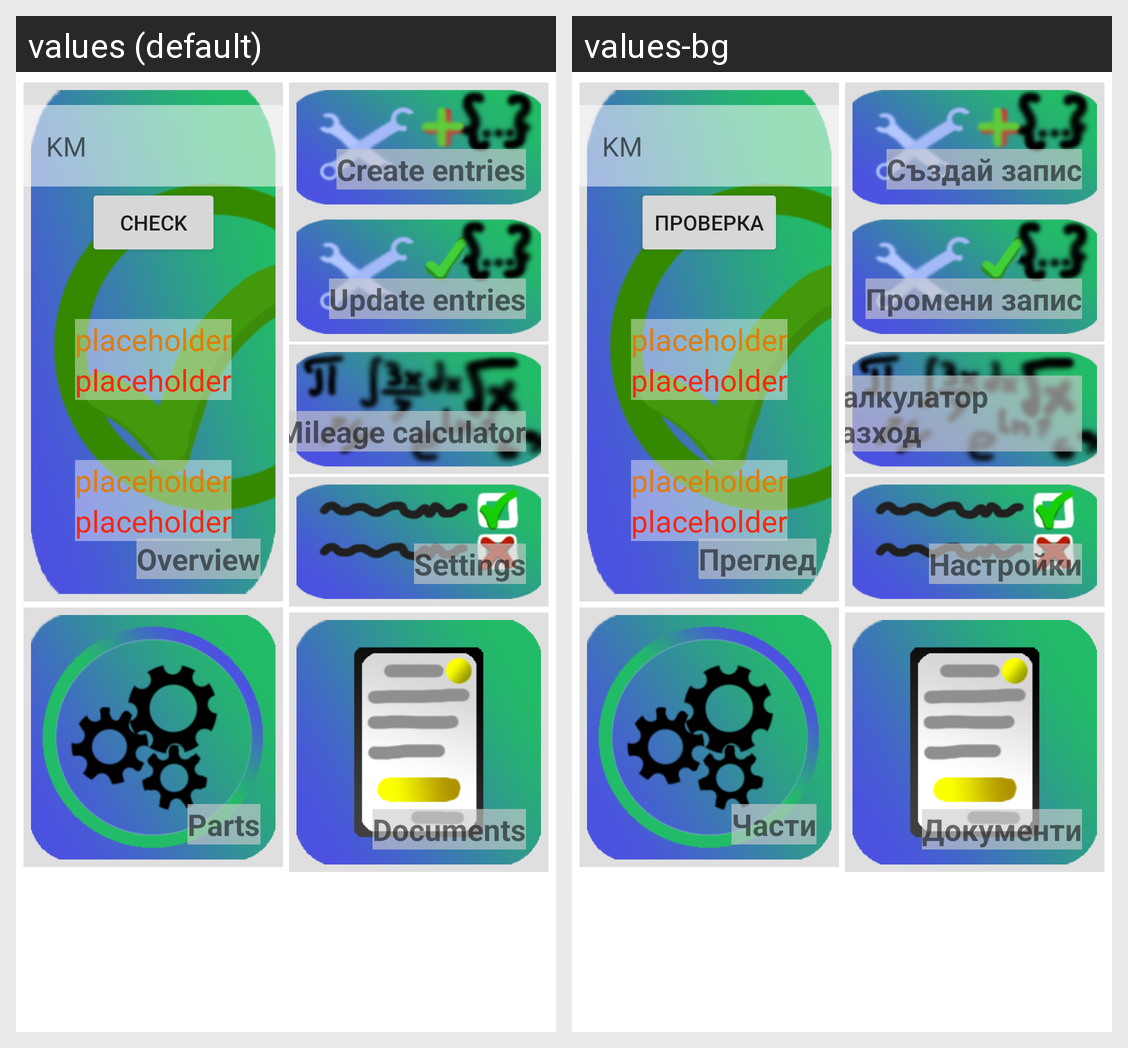

The same Android screen rendered under two of its app's locales, left to right. List the strings drawn on it with the default value and each locale's translation.
Android screen res/layout/activity_start.xml rendered under 2 locales, left to right: values (default), values-bg. Device: Nexus 5 (rendered at 1080×1920; each locale shown at half size, 540×960, under a caption strip naming it); theme Theme.CarCompanion.
Strings drawn on this screen, with the default value and each locale's value (text and hints the layout hard-codes, and strings that could not be matched under every locale, appear in the picture but are not listed):

km
  values: KM
  values-bg: KM  [not translated; the default value is used]

check
  values: Check
  values-bg: Проверка

placeholder
  values: placeholder
  values-bg: placeholder  [not translated; the default value is used]

overview
  values: Overview
  values-bg: Преглед

parts
  values: Parts
  values-bg: Части

create_entries
  values: Create entries
  values-bg: Създай запис

update_entries
  values: Update entries
  values-bg: Промени запис

mileage_calculator
  values: Mileage calculator
  values-bg: Калкулатор разход

settings
  values: Settings
  values-bg: Настройки

documents
  values: Documents
  values-bg: Документи
